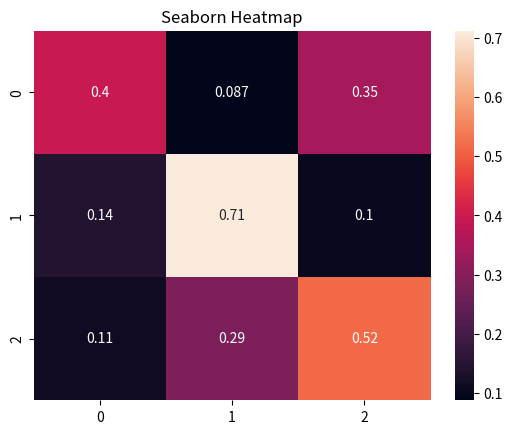

The matplotlib source for this figure:
# import seaborn as sns
# import matplotlib.pyplot as plt

# # Create a 3x3 matrix of random numbers
# data = np.random.rand(3, 3)

# # Create a heatmap using Seaborn
# sns.heatmap(data, annot=True)
# plt.title("Seaborn Heatmap")
# plt.show()

import numpy as np  # Make sure to import NumPy
import seaborn as sns
import matplotlib.pyplot as plt

# Create a 3x3 matrix of random numbers
data = np.random.rand(3, 3)

# Create a heatmap using Seaborn
sns.heatmap(data, annot=True)
plt.title("Seaborn Heatmap")
plt.show()
